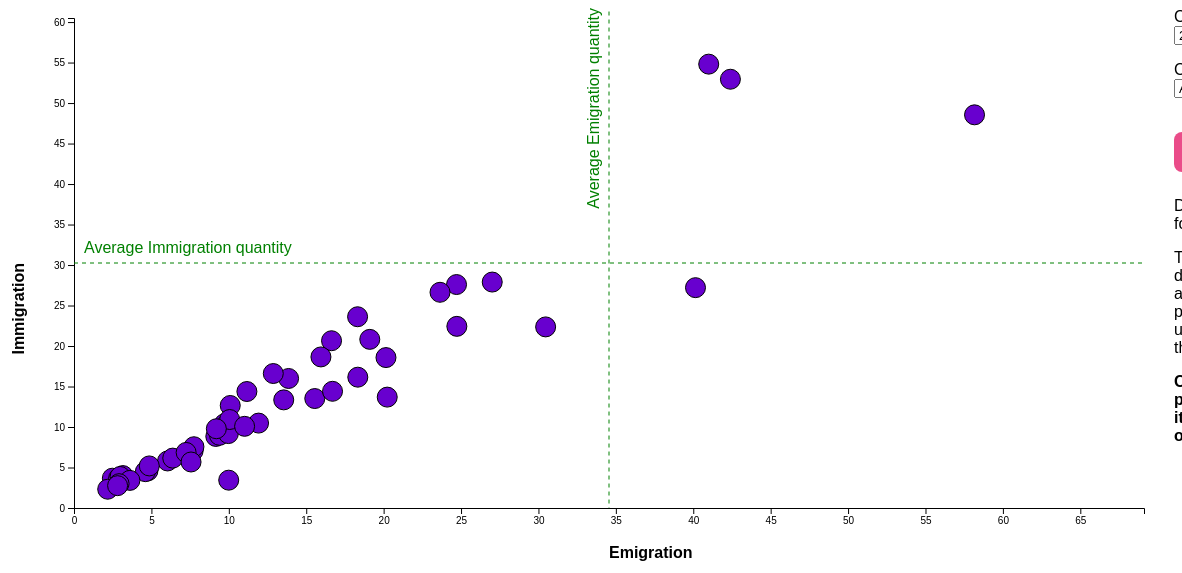
D3 v4 page, settled after 480 driven frames (8 s of simulated time); the page loaded 1 data file(s).


// ── scripts/scatterPlot.js
var margin = { top: 10, right: 30, bottom: 100, left: 100 },
    width = 1200 - margin.left - margin.right,
    height = 600 - margin.top - margin.bottom;

let xScale, yScale

let maxImmigration = -Infinity
let maxEmigration = -Infinity

let years = []
let yearIndex = 0

let currentSelectedState = ""

// time interval for automation
let intervalId
let automatic = true

let currentState = ""

let tooltip = d3.select("#chart")
    .append("div")
    .style("opacity", 0)
    .attr("class", "tooltip")
    .style("background-color", "white")
    .style("border", "solid")
    .style("border-width", "1px")
    .style("border-radius", "5px")
    .style("padding", "10px")

// Three function that change the tooltip when user hover / move / leave a cell
const onMouseOver = function (d) {
    tooltip
        .html(d.States + "<br>" + "Immigration: " + d.Immigration + "<br>" + "Emigration: " + d.Emigration)
        .style("opacity", 1)
}
const onMouseMove = function (d) {
    tooltip
        .style("left", (d3.mouse(this)[0]) + "px") // It is important to put the +90: other wise the tooltip is exactly where the point is an it creates a weird effect
        .style("top", (d3.mouse(this)[1]) + "px")
}
const onMouseLeave = function (d) {
    tooltip
        .style("opacity", 0)
}
const updateCurrentSelection = function (d) {
    currentState = d.States
    document.getElementById("current").textContent = "Current Selected State: " + d.States
    document.getElementById("immigration").textContent = "Immigration: " + d.Immigration
    document.getElementById("emigration").textContent = "Emigration: " + d.Emigration
    document.getElementById("current-year").textContent = "Year: " + years[yearIndex]
}

function drawScatterPlotChart(data, svg) {
    svg.append("g")
        .attr("transform", "translate(0," + height + ")")
        .call(d3.axisBottom(xScale));

    svg.append("g")
        .call(d3.axisLeft(yScale));

    // x-axis title 
    svg.append("text")
        .attr("x", width / 2)
        .attr("y", height + margin.bottom / 2)
        .text("Emigration")
        .classed("axis-title", true)

    // y-axis title
    svg.append("text")
        .attr("text-anchor", "end")
        .attr("transform", "rotate(-90)")
        .attr("y", margin.left / 2 - 100)
        .attr("x", -height / 2)
        .text("Immigration")
        .classed("axis-title", true)

    svg.append('g')
        .selectAll("dot")
        .data(data)
        .enter()
        .append("circle")
        .attr("cx", function (d) {
            return xScale(d.Emigration / 10000);
        })
        .attr("cy", function (d) {
            return yScale(d.Immigration / 10000);
        })
        .attr("r", 10)
        .style("fill", "#6800CF")
        .style("stroke", "#000")
        .on("mouseover", onMouseOver)
        .on("mousemove", onMouseMove)
        .on("mouseleave", onMouseLeave)
        .on("click", function (d) {
            // Change color of clicked dot
            // d3 color can only be read in rgb format so requires a conversion
            if (d3.select(this).style("fill") !== "rgb(104, 0, 207)") {
                d3.select(this).style("fill", "#6800CF")
            } else {
                // Reset color of other dots
                svg.selectAll("circle")
                    .style("fill", "#6800CF");
                d3.select(this).style("fill", "#00B803");

                updateCurrentSelection(d)
            }
        });

    // Add reference lines
    svg.append("line")
        .attr("class", "average-line")
        .attr("x1", 0)
        .attr("y1", yScale(maxImmigration / 20000))
        .attr("x2", width)
        .attr("y2", yScale(maxImmigration / 20000))

    svg.append("text")
        .attr("classs", "average-label")
        .attr("x", 10)
        .attr("y", yScale(maxImmigration / 20000) - 10)
        .text("Average Immigration quantity")
        .attr("fill", "green")

    svg.append("line")
        .attr("class", "average-line")
        .attr("x1", xScale(maxEmigration / 20000))
        .attr("y1", yScale(height))
        .attr("x2", xScale(maxEmigration / 20000))
        .attr("y2", yScale(0))

    svg.append("text")
        .attr("classs", "average-label")
        .attr("text-anchor", "end")
        .attr("transform", "rotate(-90)")
        .attr("x", 10)
        .attr("y", xScale(maxEmigration / 20000) - 10)
        .text("Average Emigration quantity")
        .attr("fill", "green")

}

function updateData(svg, index, data) {
    let newData = data[years[index]]

    let dots = svg.selectAll("circle")
        .data(newData)

    // Update existing dots
    svg.selectAll("circle")
        .data(newData)
        .transition()
        .duration(1000)
        .attr("cx", function (d) {
            return xScale(d.Emigration / 10000);
        })
        .attr("cy", function (d) {
            return yScale(d.Immigration / 10000);
        })


    // Create new dots for any new dots
    dots
        .enter()
        .append("circle")
        .attr("cx", function (d) {
            return xScale(d.Emigration / 10000);
        })
        .attr("cy", function (d) {
            return yScale(d.Immigration / 10000);
        })
        .attr("r", 10)
        .style("fill", "#6800CF")
        .style("stroke", "#000")
        .on("mouseover", onMouseOver)
        .on("mousemove", onMouseMove)
        .on("mouseleave", onMouseLeave)
        .on("click", function () {
            // Change color of clicked dot
            if (d3.select(this).style("fill") === "#00B803") {
                d3.select(this).style("fill", "#6800CF")
            } else {
                // Reset color of other dots
                svg.selectAll("circle")
                    .style("fill", "#6800CF")
                d3.select(this).style("fill", "#00B803")

                updateCurrentSelection(d)
            }
        });

    dots
        .selectAll("circle")
        .exit()
        .transition()
        .duration(1000)
        .style('opacity', 0)
        .remove();

    if (currentState != "") {
        updateCurrentSelection(newData.filter(d => d.States === currentState)[0])
    }

}

function generateDropdown(svg, data) {
    // Generate dropdown for year
    let select = document.createElement("select")
    select.name = "Year"
    select.id = "select"

    for (const year of Object.keys(data)) {
        let option = document.createElement("option");
        option.value = year
        option.text = year
        select.appendChild(option)
        //update years list
        years.push(year)
    }

    let label = document.createElement("label");
    label.innerHTML = "Choose a year: "
    label.htmlFor = "Choose a year: ";
    document.getElementById("dropdown").appendChild(label).appendChild(select)

    select.addEventListener("change", handleSelectChange)

    function handleSelectChange(e) {
        automatic = false
        document.getElementById("automatic").textContent = "Automatic: " + (automatic ? "On" : "Off")

        const selectedYear = e.target.value
        yearIndex = years.indexOf(selectedYear)
        document.getElementById("year").textContent = "Data displayed for year " + selectedYear

        updateData(svg, yearIndex, data)
    }

    // Generate dropdown for states
    let selectState = document.createElement("select")
    selectState.name = "State"
    selectState.id = "select-state"

    for (const d of data["2010"]) {
        let option = document.createElement("option");
        option.value = d.States
        option.text = d.States
        selectState.appendChild(option)
    }

    let labelState = document.createElement("label")
    labelState.innerHTML = "Choose a state: "
    labelState.htmlFor = "Choose a state: "

    let breakEl = document.createElement("p")
    document.getElementById("dropdown").appendChild(breakEl).appendChild(labelState).appendChild(selectState)

    selectState.addEventListener("change", handleSelectChangeState)

    function handleSelectChangeState(e) {
        const selectedState = e.target.value

        for (let d of data[years[yearIndex]]) {
            if (d.States == selectedState) {
                updateCurrentSelection(d)

                let dataPoints = svg.selectAll("circle")._groups[0]

                for (let point of dataPoints) {
                    if (point.__data__.States == selectedState) {
                        svg
                            .selectAll("circle")
                            .style("fill", "#6800CF")
                        
                        point.style.fill = "#00B803"
                    }
                }
            }
        }


    }
}

window.onload = function () {
    d3.json("data/state_to_state.json", function (error, json) {
        // Iterate over each sheet in the JSON data
        for (const sheetName in json) {
            const sheetData = json[sheetName];

            // Iterate over each row in the sheet data
            for (const row of sheetData) {
                // Check if immigration value is greater than current max
                if (parseInt(row.Immigration) > maxImmigration) {
                    maxImmigration = parseInt(row.Immigration);
                }

                // Check if emigration value is greater than current max
                if (parseInt(row.Emigration) > maxEmigration) {
                    maxEmigration = parseInt(row.Emigration);
                }
            }
        }

        xScale = d3.scaleLinear()
            .domain([0, maxEmigration / 10000])
            .range([0, width])

        // Add Y axis
        yScale = d3.scaleLinear()
            .domain([0, maxImmigration / 10000])
            .range([height, 0])

        let svg = d3.select("#chart")
            .append("svg")
            .attr("width", width + margin.left + margin.right)
            .attr("height", height + margin.top + margin.bottom)
            .append("g")
            .attr("transform",
                "translate(" + margin.left + "," + margin.top + ")");

        generateDropdown(svg, json)
        drawScatterPlotChart(json[years[yearIndex]], svg)

        d3.select("#automatic")
            .on("click", function () {
                automatic = !automatic
                document.getElementById("automatic").textContent = "Automatic: " + (automatic ? "On" : "Off")
            })

        document.getElementById("year").textContent = "Data displayed for year " + years[yearIndex]

        intervalId = setInterval(() => {
            if (automatic) {
                if (yearIndex == years.length) {
                    yearIndex = 0
                } else {
                    yearIndex++
                }

                document.getElementById("year").textContent = "Data displayed for year " + years[yearIndex]
                updateData(svg, yearIndex, json)
            }
        }, 2000);
    })
}

### data: data/state_to_state.json
{
 "2010": [
  {
   "States": "Alabama",
   "Immigration": 108723,
   "Emigration": 99221
  },
  {
   "States": "Alaska",
   "Immigration": 36326,
   "Emigration": 94692
  },
  {
   "States": "Arizona",
   "Immigration": 222725,
   "Emigration": 176768
  },
  {
   "States": "Arkansas",
   "Immigration": 79127,
   "Emigration": 64264
  },
  {
   "States": "California",
   "Immigration": 444749,
   "Emigration": 573988
  },
  {
   "States": "Colorado",
   "Immigration": 186366,
   "Emigration": 140620
  },
  {
   "States": "Connecticut",
   "Immigration": 77333,
   "Emigration": 89360
  },
  {
   "States": "Delaware",
   "Immigration": 30759,
   "Emigration": 30055
  },
  "... 42 more items"
 ],
 "2011": [
  {
   "States": "Alabama",
   "Immigration": 117726,
   "Emigration": 106806
  },
  {
   "States": "Alaska",
   "Immigration": 35084,
   "Emigration": 88850
  },
  {
   "States": "Arizona",
   "Immigration": 222877,
   "Emigration": 211816
  },
  {
   "States": "Arkansas",
   "Immigration": 69845,
   "Emigration": 77226
  },
  {
   "States": "California",
   "Immigration": 468428,
   "Emigration": 562343
  },
  {
   "States": "Colorado",
   "Immigration": 202124,
   "Emigration": 160623
  },
  {
   "States": "Connecticut",
   "Immigration": 71502,
   "Emigration": 91295
  },
  {
   "States": "Delaware",
   "Immigration": 33912,
   "Emigration": 26631
  },
  "... 42 more items"
 ],
 "2012": [
  {
   "States": "Alabama",
   "Immigration": 104600,
   "Emigration": 109210
  },
  {
   "States": "Alaska",
   "Immigration": 33415,
   "Emigration": 84068
  },
  {
   "States": "Arizona",
   "Immigration": 232457,
   "Emigration": 206842
  },
  {
   "States": "Arkansas",
   "Immigration": 76948,
   "Emigration": 64967
  },
  {
   "States": "California",
   "Immigration": 493641,
   "Emigration": 566986
  },
  {
   "States": "Colorado",
   "Immigration": 205060,
   "Emigration": 161530
  },
  {
   "States": "Connecticut",
   "Immigration": 80311,
   "Emigration": 87023
  },
  {
   "States": "Delaware",
   "Immigration": 34757,
   "Emigration": 25149
  },
  "... 42 more items"
 ],
 "2013": [
  {
   "States": "Alabama",
   "Immigration": 104102,
   "Emigration": 97219
  },
  {
   "States": "Alaska",
   "Immigration": 34360,
   "Emigration": 99931
  },
  {
   "States": "Arizona",
   "Immigration": 236146,
   "Emigration": 183178
  },
  {
   "States": "Arkansas",
   "Immigration": 70621,
   "Emigration": 76963
  },
  {
   "States": "California",
   "Immigration": 485477,
   "Emigration": 581679
  },
  {
   "States": "Colorado",
   "Immigration": 206543,
   "Emigration": 166348
  },
  {
   "States": "Connecticut",
   "Immigration": 88351,
   "Emigration": 91600
  },
  {
   "States": "Delaware",
   "Immigration": 36790,
   "Emigration": 24771
  },
  "... 42 more items"
 ],
 "2014": [
  {
   "States": "Alabama",
   "Immigration": 107919,
   "Emigration": 111655
  },
  {
   "States": "Alaska",
   "Immigration": 37842,
   "Emigration": 92637
  },
  {
   "States": "Arizona",
   "Immigration": 249730,
   "Emigration": 203810
  },
  {
   "States": "Arkansas",
   "Immigration": 74741,
   "Emigration": 65198
  },
  {
   "States": "California",
   "Immigration": 513968,
   "Emigration": 593308
  },
  {
   "States": "Colorado",
   "Immigration": 218728,
   "Emigration": 173332
  },
  {
   "States": "Connecticut",
   "Immigration": 82746,
   "Emigration": 95501
  },
  {
   "States": "Delaware",
   "Immigration": 32166,
   "Emigration": 27179
  },
  "... 42 more items"
 ],
 "2015": [
  {
   "States": "Alabama",
   "Immigration": 114876,
   "Emigration": 100809
  },
  {
   "States": "Alaska",
   "Immigration": 34696,
   "Emigration": 40552
  },
  {
   "States": "Arizona",
   "Immigration": 253281,
   "Emigration": 184476
  },
  {
   "States": "Arkansas",
   "Immigration": 81594,
   "Emigration": 76673
  },
  {
   "States": "California",
   "Immigration": 514477,
   "Emigration": 643710
  },
  {
   "States": "Colorado",
   "Immigration": 227445,
   "Emigration": 182945
  },
  {
   "States": "Connecticut",
   "Immigration": 76997,
   "Emigration": 103343
  },
  {
   "States": "Delaware",
   "Immigration": 44495,
   "Emigration": 30881
  },
  "... 42 more items"
 ],
 "2016": [
  {
   "States": "Alabama",
   "Immigration": 122220,
   "Emigration": 99892
  },
  {
   "States": "Alaska",
   "Immigration": 31300,
   "Emigration": 42074
  },
  {
   "States": "Arizona",
   "Immigration": 273257,
   "Emigration": 192103
  },
  {
   "States": "Arkansas",
   "Immigration": 71083,
   "Emigration": 72033
  },
  {
   "States": "California",
   "Immigration": 514758,
   "Emigration": 657690
  },
  {
   "States": "Colorado",
   "Immigration": 223260,
   "Emigration": 193179
  },
  {
   "States": "Connecticut",
   "Immigration": 75586,
   "Emigration": 112914
  },
  {
   "States": "Delaware",
   "Immigration": 33400,
   "Emigration": 28742
  },
  "... 42 more items"
 ],
 "2017": [
  {
   "States": "Alabama",
   "Immigration": 111803,
   "Emigration": 101466
  },
  {
   "States": "Alaska",
   "Immigration": 30199,
   "Emigration": 42972
  },
  {
   "States": "Arizona",
   "Immigration": 261727,
   "Emigration": 163214
  },
  {
   "States": "Arkansas",
   "Immigration": 79411,
   "Emigration": 69850
  },
  {
   "States": "California",
   "Immigration": 523131,
   "Emigration": 661026
  },
  {
   "States": "Colorado",
   "Immigration": 226933,
   "Emigration": 194296
  },
  {
   "States": "Connecticut",
   "Immigration": 83325,
   "Emigration": 98971
  },
  {
   "States": "Delaware",
   "Immigration": 38532,
   "Emigration": 35653
  },
  "... 42 more items"
 ],
 "2018": [
  {
   "States": "Alabama",
   "Immigration": 109301,
   "Emigration": 98194
  },
  {
   "States": "Alaska",
   "Immigration": 32099,
   "Emigration": 39246
  },
  {
   "States": "Arizona",
   "Immigration": 273714,
   "Emigration": 179586
  },
  {
   "States": "Arkansas",
   "Immigration": 73179,
   "Emigration": 69724
  },
  {
   "States": "California",
   "Immigration": 501023,
   "Emigration": 691145
  },
  {
   "States": "Colorado",
   "Immigration": 239153,
   "Emigration": 203460
  },
  {
… [head cut at 6 KiB]